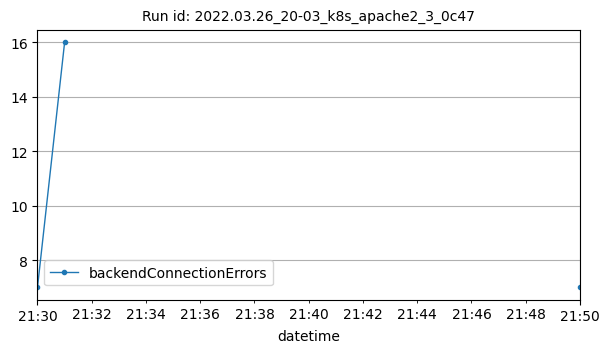

Source data for this figure (header and first rows):
datetime, backendConnectionErrors
2022-03-26T21:30:00Z, 7
2022-03-26T21:31:00Z, 16
2022-03-26T21:50:00Z, 7
